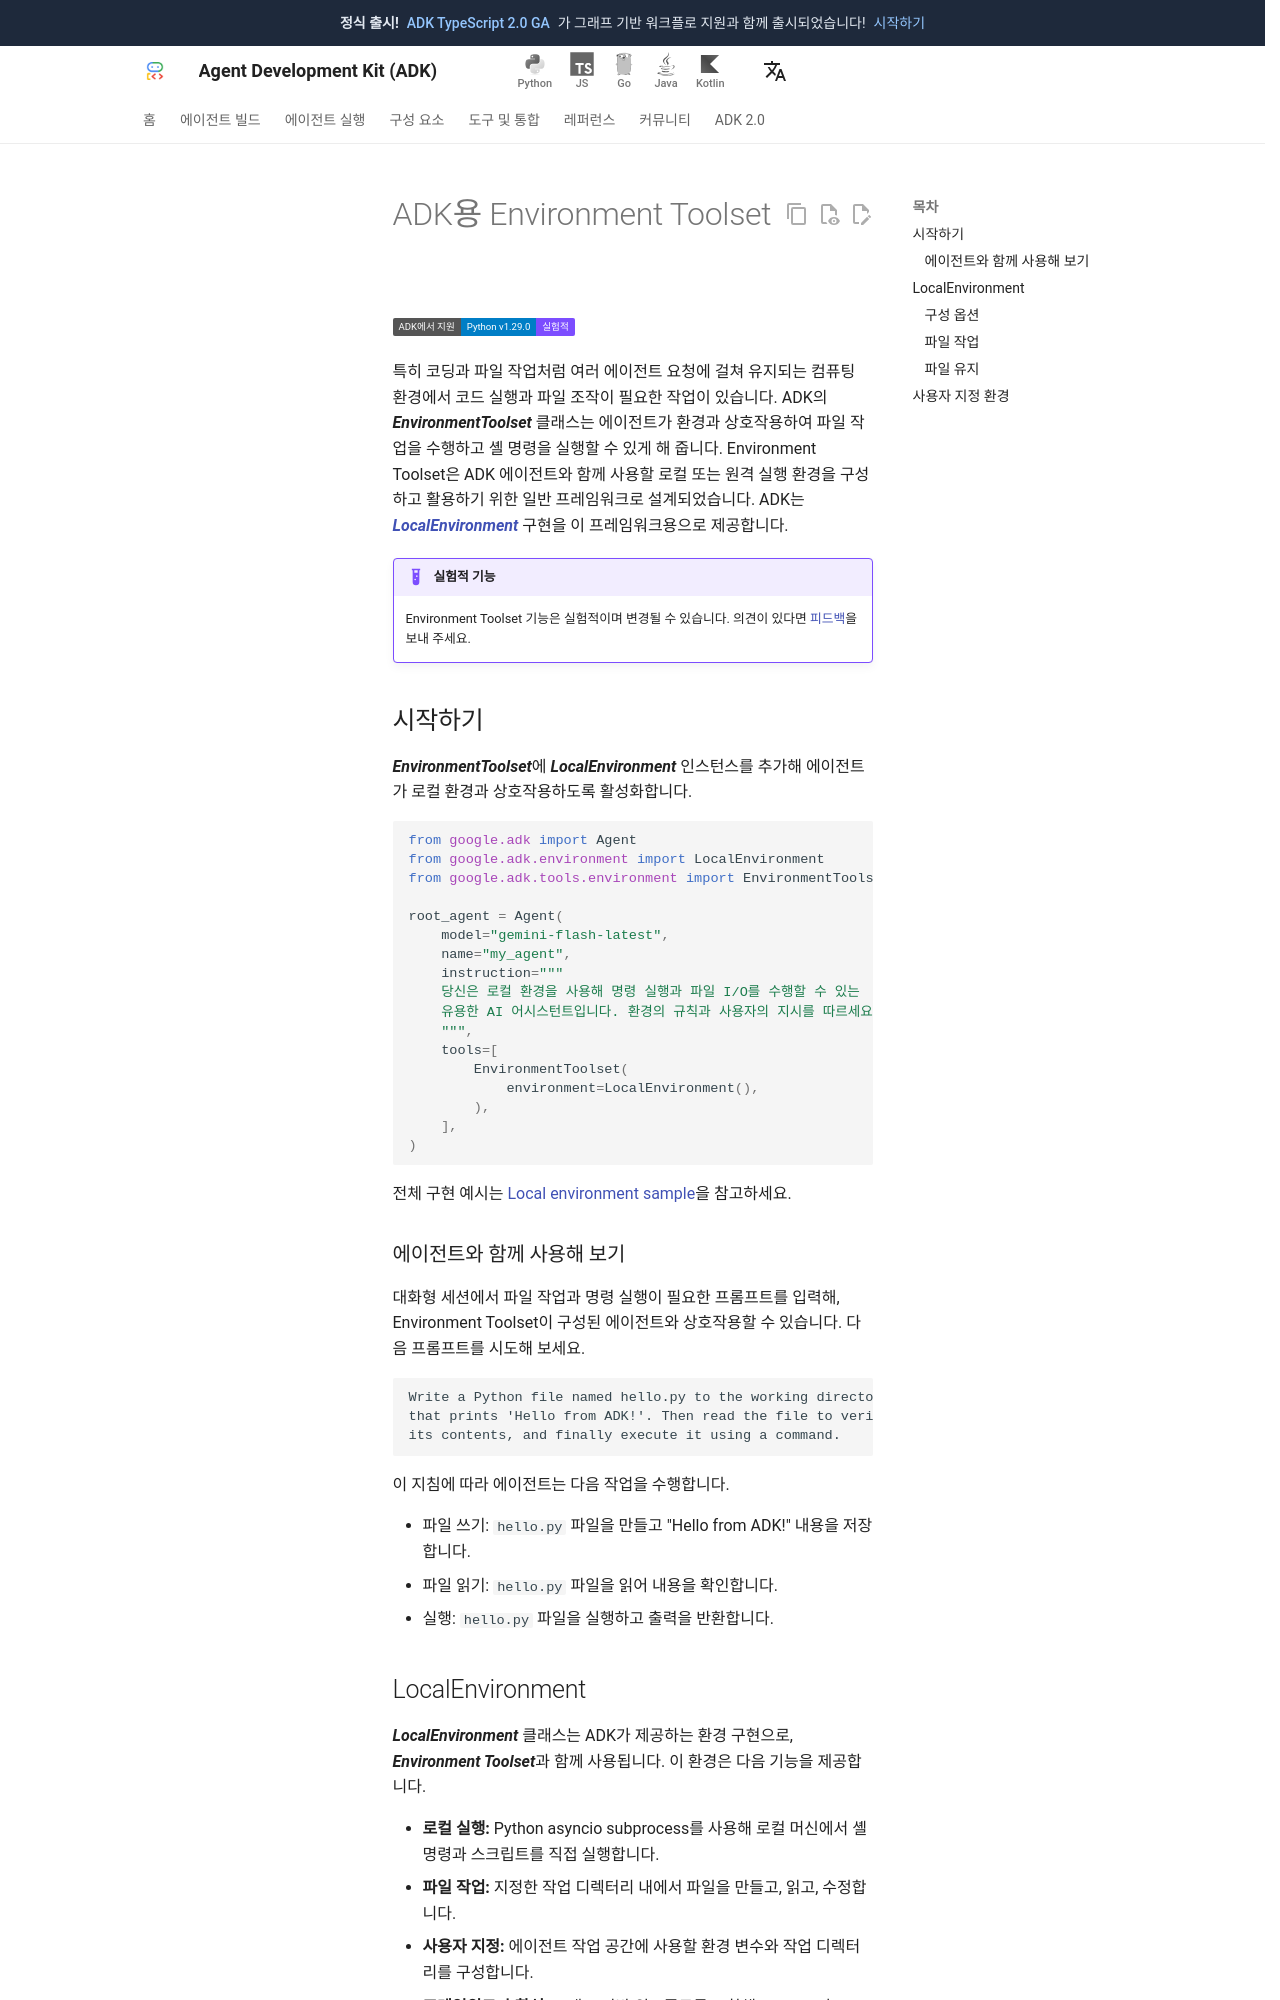

repository: adk-labs/adk-docs · page: ko/integrations/environment-toolset/index.html · generator: mkdocs

---
catalog_title: Environment Toolset
catalog_description: 파일, 스크립트, 코드 실행을 위한 로컬 및 사용자 지정 컴퓨팅 환경을 만듭니다
catalog_icon: /integrations/assets/adk.png
catalog_tags: ["code", "google"]
---

# ADK용 Environment Toolset

<div class="language-support-tag">
  <span class="lst-supported">ADK에서 지원</span><span class="lst-python">Python v1.29.0</span><span class="lst-preview">실험적</span>
</div>

특히 코딩과 파일 작업처럼 여러 에이전트 요청에 걸쳐 유지되는
컴퓨팅 환경에서 코드 실행과 파일 조작이 필요한 작업이 있습니다.
ADK의 ***EnvironmentToolset*** 클래스는 에이전트가 환경과 상호작용하여
파일 작업을 수행하고 셸 명령을 실행할 수 있게 해 줍니다.
Environment Toolset은 ADK 에이전트와 함께 사용할 로컬 또는 원격 실행 환경을
구성하고 활용하기 위한 일반 프레임워크로 설계되었습니다.
ADK는 [***LocalEnvironment***](#local-environment) 구현을 이 프레임워크용으로 제공합니다.

!!! example "실험적 기능"
    Environment Toolset 기능은 실험적이며 변경될 수 있습니다.
    의견이 있다면
    [피드백](https://github.com/google/adk-python/issues/new?template=feature_request.md)을 보내 주세요.

## 시작하기

***EnvironmentToolset***에 ***LocalEnvironment*** 인스턴스를 추가해
에이전트가 로컬 환경과 상호작용하도록 활성화합니다.

```python
from google.adk import Agent
from google.adk.environment import LocalEnvironment
from google.adk.tools.environment import EnvironmentToolset

root_agent = Agent(
    model="gemini-flash-latest",
    name="my_agent",
    instruction="""
    당신은 로컬 환경을 사용해 명령 실행과 파일 I/O를 수행할 수 있는
    유용한 AI 어시스턴트입니다. 환경의 규칙과 사용자의 지시를 따르세요.
    """,
    tools=[
        EnvironmentToolset(
            environment=LocalEnvironment(),
        ),
    ],
)
```

전체 구현 예시는
[Local environment sample](https://github.com/google/adk-python/tree/main/contributing/samples/local_environment)을 참고하세요.

### 에이전트와 함께 사용해 보기

대화형 세션에서 파일 작업과 명령 실행이 필요한 프롬프트를 입력해,
Environment Toolset이 구성된 에이전트와 상호작용할 수 있습니다.
다음 프롬프트를 시도해 보세요.

```none
Write a Python file named hello.py to the working directory
that prints 'Hello from ADK!'. Then read the file to verify
its contents, and finally execute it using a command.
```

이 지침에 따라 에이전트는 다음 작업을 수행합니다.

-   파일 쓰기: `hello.py` 파일을 만들고 "Hello from ADK!" 내용을 저장합니다.
-   파일 읽기: `hello.py` 파일을 읽어 내용을 확인합니다.
-   실행: `hello.py` 파일을 실행하고 출력을 반환합니다.
